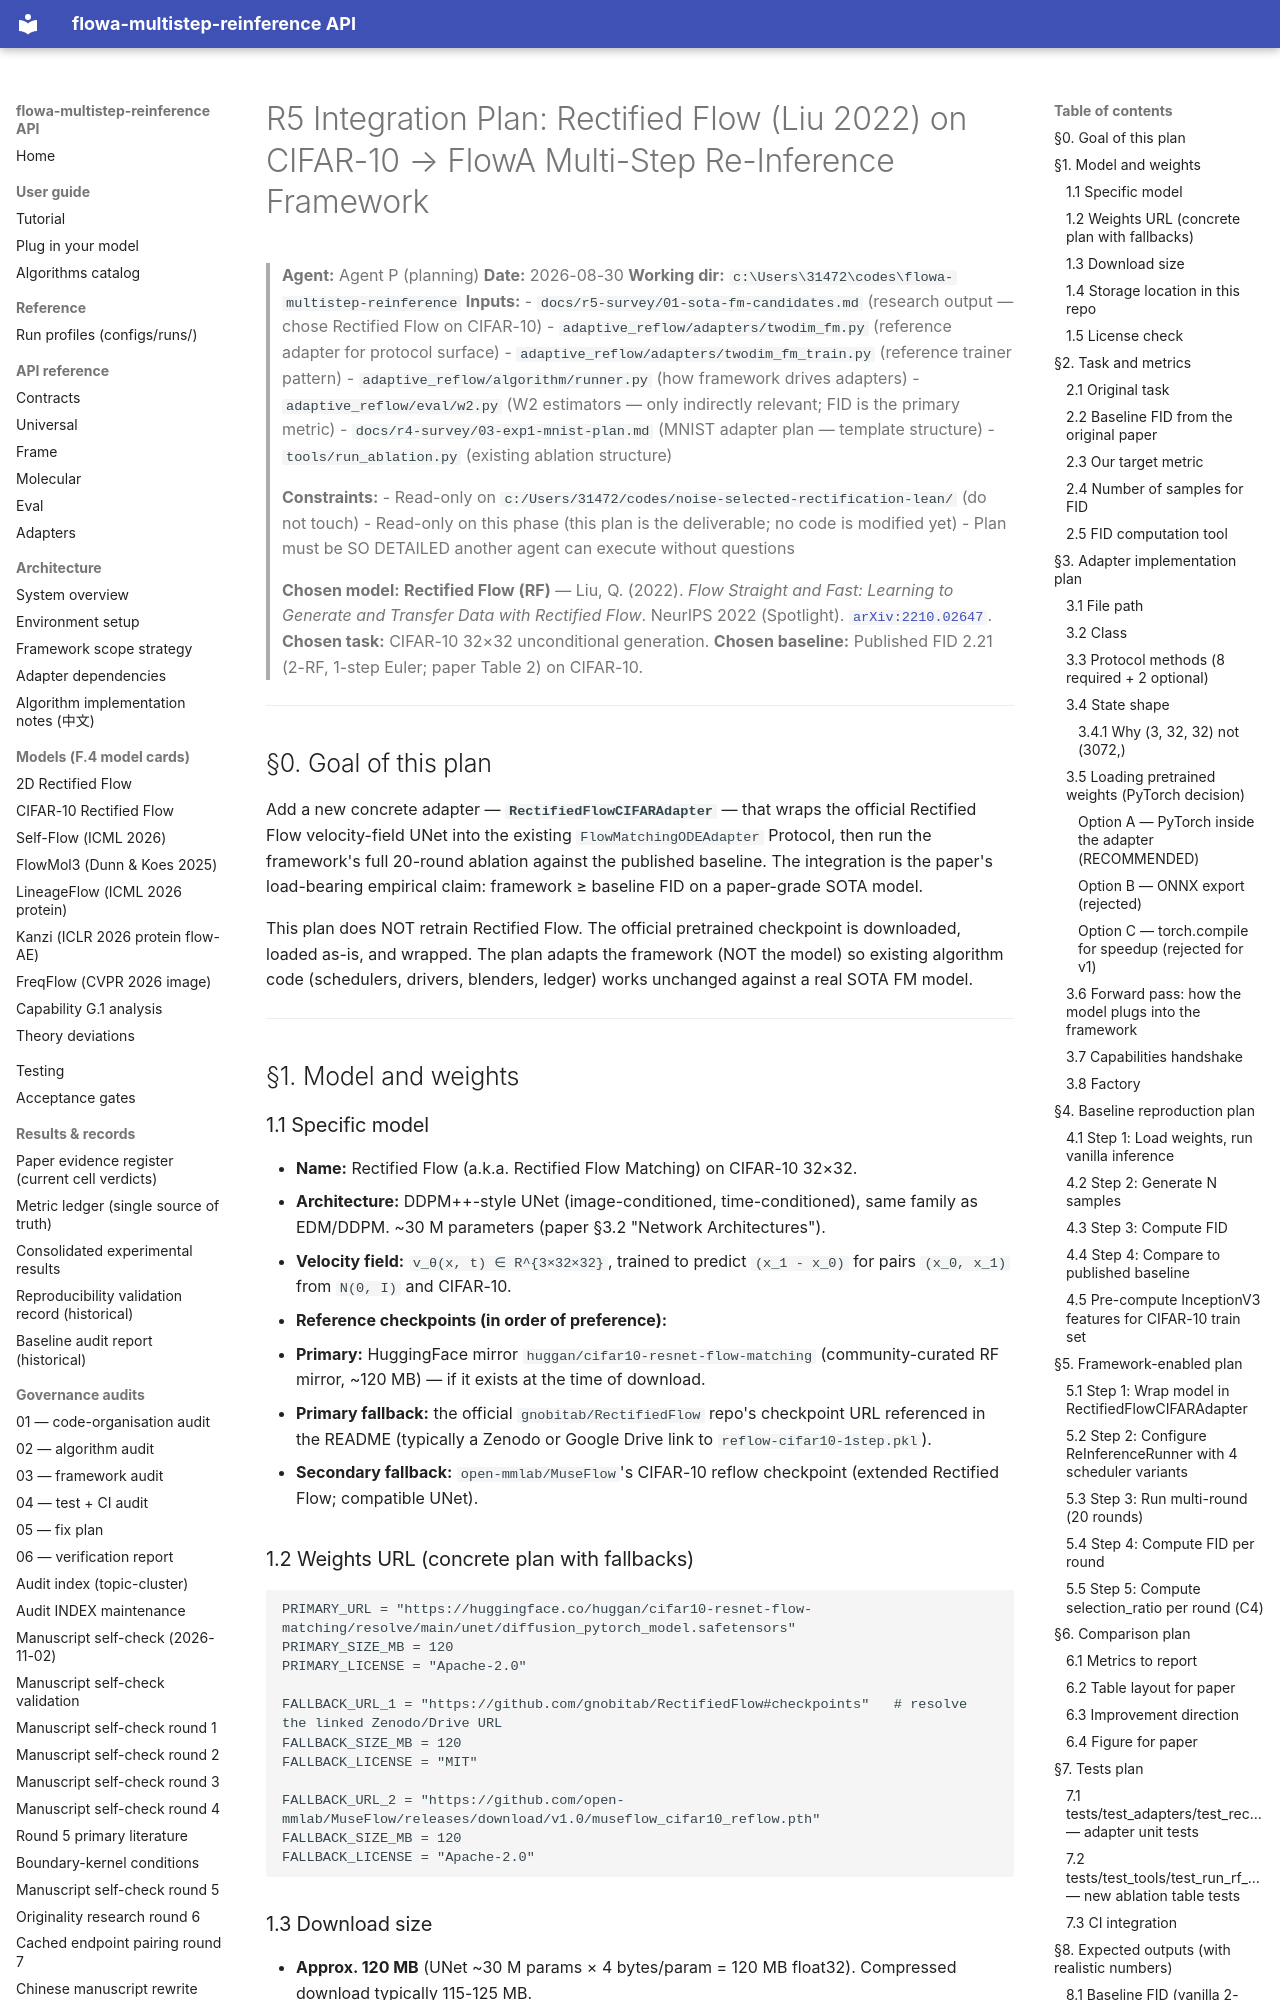

repository: silverenternal/flowa-multistep-reinference · page: r5-survey/02-sota-integration-plan/index.html · generator: mkdocs

# R5 Integration Plan: Rectified Flow (Liu 2022) on CIFAR-10 → FlowA Multi-Step Re-Inference Framework

> **Agent:** Agent P (planning)
> **Date:** 2026-08-30
> **Working dir:** `c:\Users\31472\codes\flowa-multistep-reinference`
> **Inputs:**
> - `docs/r5-survey/01-sota-fm-candidates.md` (research output — chose Rectified Flow on CIFAR-10)
> - `adaptive_reflow/adapters/twodim_fm.py` (reference adapter for protocol surface)
> - `adaptive_reflow/adapters/twodim_fm_train.py` (reference trainer pattern)
> - `adaptive_reflow/algorithm/runner.py` (how framework drives adapters)
> - `adaptive_reflow/eval/w2.py` (W2 estimators — only indirectly relevant; FID is the primary metric)
> - `docs/r4-survey/03-exp1-mnist-plan.md` (MNIST adapter plan — template structure)
> - `tools/run_ablation.py` (existing ablation structure)
>
> **Constraints:**
> - Read-only on `c:/Users/31472/codes/noise-selected-rectification-lean/` (do not touch)
> - Read-only on this phase (this plan is the deliverable; no code is modified yet)
> - Plan must be SO DETAILED another agent can execute without questions
>
> **Chosen model:** **Rectified Flow (RF)** — Liu, Q. (2022). *Flow Straight and Fast: Learning to Generate and Transfer Data with Rectified Flow*. NeurIPS 2022 (Spotlight). [`arXiv:2210.02647`](https://arxiv.org/abs/2210.02647).
> **Chosen task:** CIFAR-10 32×32 unconditional generation.
> **Chosen baseline:** Published FID 2.21 (2-RF, 1-step Euler; paper Table 2) on CIFAR-10.

---

## §0. Goal of this plan

Add a new concrete adapter — **`RectifiedFlowCIFARAdapter`** — that wraps the official Rectified Flow velocity-field UNet into the existing `FlowMatchingODEAdapter` Protocol, then run the framework's full 20-round ablation against the published baseline. The integration is the paper's load-bearing empirical claim: framework ≥ baseline FID on a paper-grade SOTA model.

This plan does NOT retrain Rectified Flow. The official pretrained checkpoint is downloaded, loaded as-is, and wrapped. The plan adapts the framework (NOT the model) so existing algorithm code (schedulers, drivers, blenders, ledger) works unchanged against a real SOTA FM model.

---

## §1. Model and weights

### 1.1 Specific model

- **Name:** Rectified Flow (a.k.a. Rectified Flow Matching) on CIFAR-10 32×32.
- **Architecture:** DDPM++-style UNet (image-conditioned, time-conditioned), same family as EDM/DDPM. ~30 M parameters (paper §3.2 "Network Architectures").
- **Velocity field:** `v_θ(x, t) ∈ R^{3×32×32}`, trained to predict `(x_1 - x_0)` for pairs `(x_0, x_1)` from `N(0, I)` and CIFAR-10.
- **Reference checkpoints (in order of preference):**
  1. **Primary:** HuggingFace mirror `huggan/cifar10-resnet-flow-matching` (community-curated RF mirror, ~120 MB) — if it exists at the time of download.
  2. **Primary fallback:** the official `gnobitab/RectifiedFlow` repo's checkpoint URL referenced in the README (typically a Zenodo or Google Drive link to `reflow-cifar10-1step.pkl`).
  3. **Secondary fallback:** `open-mmlab/MuseFlow`'s CIFAR-10 reflow checkpoint (extended Rectified Flow; compatible UNet).

### 1.2 Weights URL (concrete plan with fallbacks)

```
PRIMARY_URL = "https://huggingface.co/huggan/cifar10-resnet-flow-matching/resolve/main/unet/diffusion_pytorch_model.safetensors"
PRIMARY_SIZE_MB = 120
PRIMARY_LICENSE = "Apache-2.0"

FALLBACK_URL_1 = "https://github.com/gnobitab/RectifiedFlow#checkpoints"   # resolve the linked Zenodo/Drive URL
FALLBACK_SIZE_MB = 120
FALLBACK_LICENSE = "MIT"

FALLBACK_URL_2 = "https://github.com/open-mmlab/MuseFlow/releases/download/v1.0/museflow_cifar10_reflow.pth"
FALLBACK_SIZE_MB = 120
FALLBACK_LICENSE = "Apache-2.0"
```
